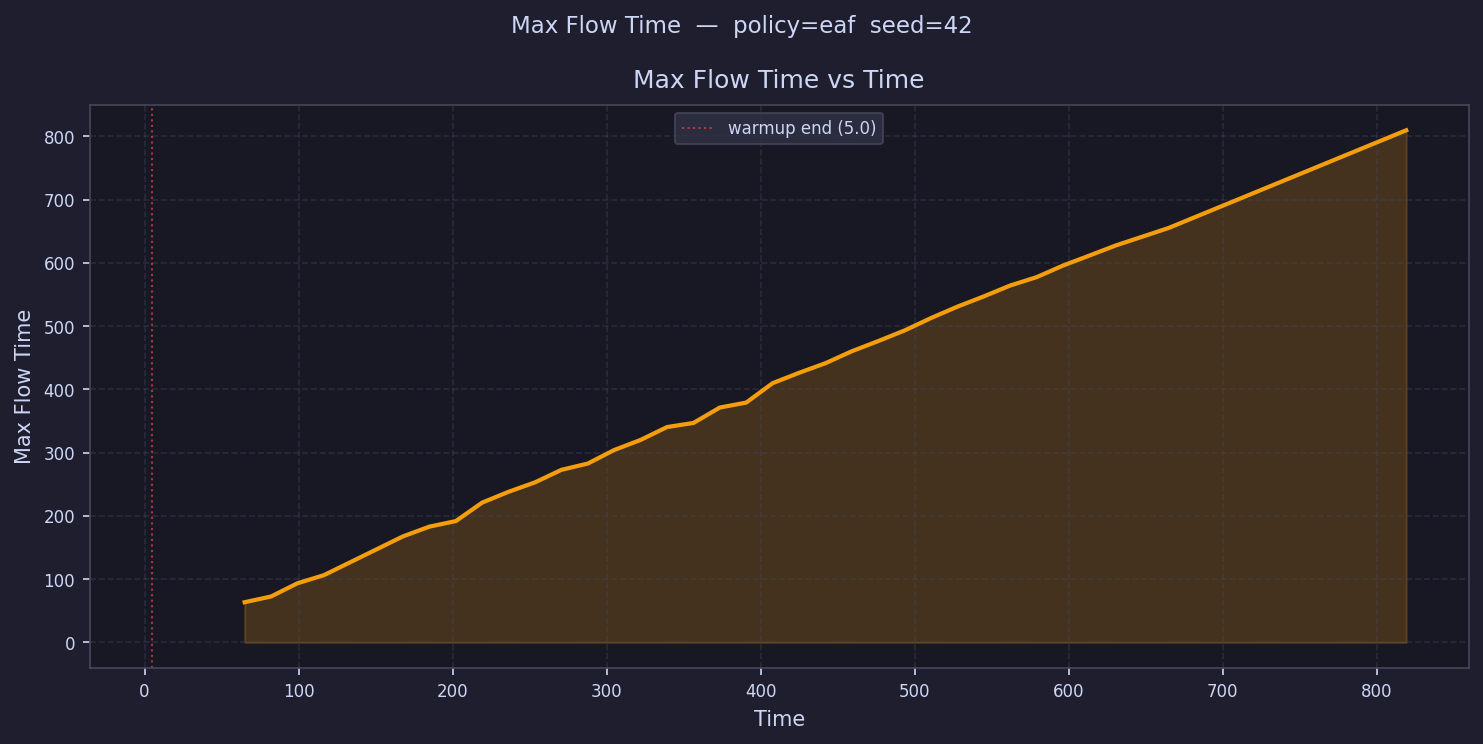

Values plotted in this chart, from the file beside it:
time, max_flow_time
13.57, 
30.71, 
47.85, 
64.98, 63.61
82.12, 72.67
99.26, 93.56
116.4, 106.3
133.5, 
150.7, 
167.8, 167.7
185, 183.1
202.1, 191.9
219.2, 221.1
236.4, 238.2
253.5, 253.1
270.6, 272.8
287.8, 282.8
304.9, 304.2
322.1, 320.1
339.2, 340.4
356.3, 346.9
373.5, 371.3
390.6, 379.1
407.7, 409.8
424.9, 426.1
442, 441.3
459.2, 460.2
476.3, 476.3
493.4, 493.1
510.6, 512.7
527.7, 530.7
544.9, 546.9
562, 564.1
579.1, 577.3
596.3, 595.6
613.4, 611.5
630.5, 627.5
647.7, 
664.8, 655
682, 
699.1, 
716.2, 
733.4, 
750.5, 
767.6, 
784.8, 
801.9, 
819.1, 809.4
836.2, 
853.3, 
